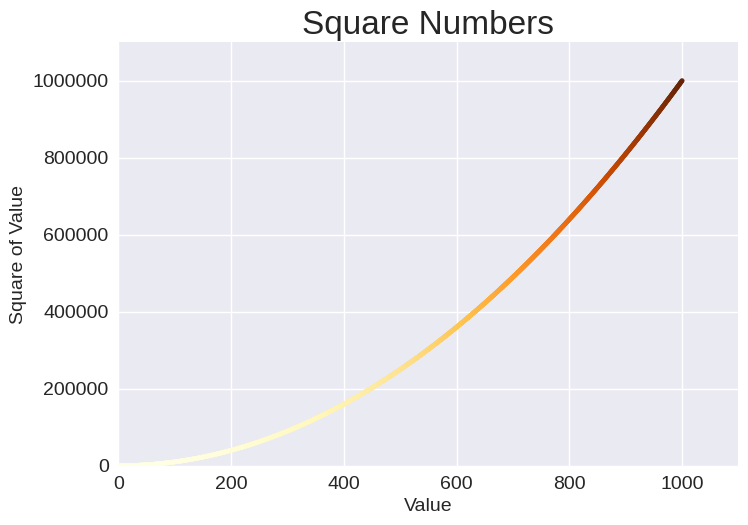

This chart was generated by the following Python code: (Note: this script raises an exception after producing the figure.)
import matplotlib.pyplot as plt
import os

x_values = range(1, 1001)
y_values = [x**2 for x in x_values]
plt.style.use("seaborn-v0_8")
_, ax = plt.subplots()
ax.scatter(x_values, y_values, s=10, c=y_values, cmap=plt.cm.YlOrBr)

# 设置图表标题并给坐标轴加上标签
ax.set_title("Square Numbers", fontsize=24)
ax.set_xlabel("Value", fontsize=14)
ax.set_ylabel("Square of Value", fontsize=14)

ax.tick_params(labelsize=14)

# 这段代码设置了matplotlib图表的坐标轴范围，将x轴设为0-1100，y轴设为0-1100000
ax.axis([0, 1100, 0, 1_100_000])
# 将x轴和y轴的刻度标签格式设为普通格式，而不是科学计数法
ax.ticklabel_format(style="plain")

# 获取当前脚本所在的目录
current_dir = os.path.dirname(__file__)

# 构建完整的文件路径，将图片保存到脚本所在的目录
file_path = os.path.join(current_dir, "squares_plot.png")

# plt.show()
plt.savefig(file_path, bbox_inches="tight")
